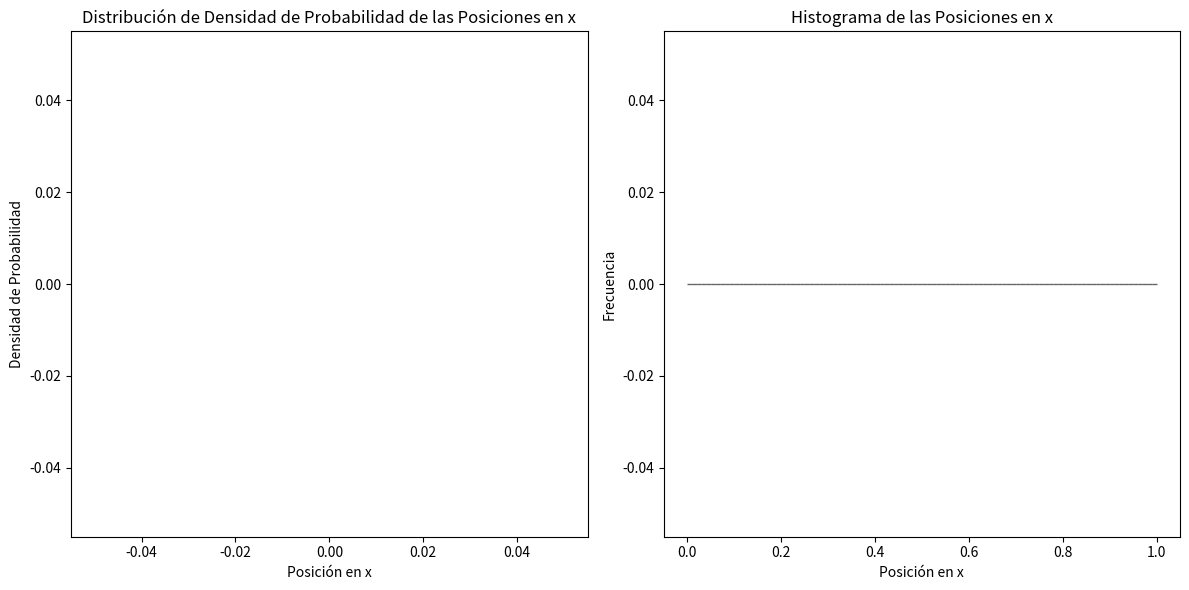

Write Python code to recreate this figure.
import numpy as np
import matplotlib.pyplot as plt
import matplotlib.animation as animation
import seaborn as sns
import math

class Particula:
    def __init__(self, pos, rad, masa, rapidez, ang, color):
        '''Constructor que inicializa un disco con una posición, radio, masa, rapidez, angulo y color.
           Además asigana una variable de velocidad v, definida como:

           $$
           v = (rapidez * cos(ang), rapidez * sin(ang))
           $$

           Donde ang es el ángulo en radianes.
           
        Args:
            pos (list): La posición inicial del disco en [x, y]
            rad (float): El radio del disco
            masa (float): La masa de del disco
            rapidez (float): La rapidez del disco
            ang (float): El ángulo de la velocidad del disco en radianes
            color (str): El color del disco para la visualización

        '''
        self.pos = pos  
        self.rad = rad
        self.masa = masa
        self.ang = ang
        self.rapidez = rapidez
        self.v = [rapidez * np.cos(ang), rapidez * np.sin(ang)]
        self.color = color

    def mover(self, dt):
        '''Esta función es un método, actualiza la posición de los discos siguiendo la ecuación
           de posición del movimiento rectilíneo uniforme:

           $$
           x = x_{0} + v_{0}t
           $$

           Donde x es la posición (puede tomar en el eje x y en el eje y), x{0} la posición inicial y t el tiempo.

        Args:
            dt (float): El intervalo de tiempo durante el cual se actualiza la posición

        '''
        self.pos[0] += self.v[0] * dt
        self.pos[1] += self.v[1] * dt

    def display(self, ax):
        '''Función que dibuja el disco con la flecha que representa su velocidad, en el gráfico.
           Mantiene una longitud fija para la flecha y da la dirección de la flecha según el
           ángulo de la velocidad.

        Args:
            ax (matplotlib.axes.Axes): El objeto de los ejes en los que se dibuja los discos
            
        '''
        circulo = plt.Circle(self.pos, self.rad, edgecolor='k', facecolor=self.color)
        ax.add_patch(circulo)
        # Longitud fija para la flecha
        longitud_flecha = 0.1
        # Dirección de la flecha según el ángulo de la velocidad
        direccion = np.arctan2(self.v[1], self.v[0])
        final_pos = [self.pos[0] + longitud_flecha * np.cos(direccion), self.pos[1] + longitud_flecha * np.sin(direccion)]
        ax.quiver(self.pos[0], self.pos[1], final_pos[0] - self.pos[0], final_pos[1] - self.pos[1], angles='xy', scale_units='xy', scale=1, color='k')

    def tiempo_a_pared(self, size):
        '''Esta función calcula el mínimo tiempo de colisión entre un disco y las paredes de la caja.
           Para esto calcula los tiempos de colision con cada pared y toma el menor de estos tiempos.

        Args:
            size (list): Tamaño de la caja en [x, y]

        Returns:
            float (float): El tiempo hasta la colisión con la pared más cercana
            
        '''
        tx_derecha = (size[0] - self.rad - self.pos[0]) / self.v[0] if self.v[0] > 0 else float('inf')
        tx_izquierda = (self.rad - self.pos[0]) / self.v[0] if self.v[0] < 0 else float('inf')
        ty_arriba = (size[1] - self.rad - self.pos[1]) / self.v[1] if self.v[1] > 0 else float('inf')
        ty_abajo = (self.rad - self.pos[1]) / self.v[1] if self.v[1] < 0 else float('inf')
        return min(tx_derecha, tx_izquierda, ty_arriba, ty_abajo)

    @staticmethod
    def tiempo_a_pares(part_a, part_b):
        '''Es una función que se utiliza para declarar un método estático dentro de una clase.
           Calcula el tiempo hasta la colisión entre dos discos.
           En este caso indica que pair_time es un método estático,
           lo que significa que no requiere una instancia de la clase para ser llamado.
           Sabemos que una colisión ocurre cuando la distancia del centro de cada partícula
           a la otra es la suma de ambos radios R:

           $$
           R = r_{a} + r_{b}
           $$

           Ahora para encontrar la ecuación cuadrática que determina el tiempo de colisión hacemos lo siguiente:
           Como estudiamos esto con movimiento relativo, analizamos que este R como la suma de los radios, se cumple cuando:

           $$
           r(0) + vt 
           $$

           Entonces ahora podemos partir de:

           $$
	   \|r(0) + v t \|^2 =  R^2 
           $$

           Por lo que:
           
           $$
           (r(0) + v t)^2 = R^2
           $$

           $$
           \|r(0)\|^2 + 2 r(0) v t + \|v\|^2 t^2 = R^2
           $$

           $$
           \| v \|^2 t^2 + 2 r(0) v t + \| r(0) \|^2 - R^2 = 0
	   $$

           Así, la ecuación cuadrática que determina el tiempo de colisión es:

           $$
           a t^2 + b t + c = 0
           $$

           donde 

           $$
           a = \|v\|^2 
           $$

           $$
           b = 2 (v * r(0))
           $$

           $$
           c = \| r(0) \|^2 - R^2
           $$

           Ahora, aplicando esta física al código tenemos:
 
           det es el discriminante de la ecuación cuadrática que se resolverá para encontrar los tiempos de colisión.
           Este valor determina si hay soluciones reales (y por lo tanto colisiones):

           $$
           det = (2 * b)^2 - 4 * \|v\|^2  * (\|r(0)\|^2  - R^2)
           $$

           Verificamos si hay soluciones reales (o colisión posible) y si las partículas se están acercando una a la otra (b < 0.0).
           sqrt_det calcula la raíz cuadrada del discriminante. Esto para poder resolver la ecuación cuadrática por fórmula general.
           del_t1 y del_t2 son las dos soluciones de la ecuación cuadrática que representan los tiempos en los que las partículas podrían colisionar.

           Luego se selecciona el primer momento futuro en el que ocurre la colisión (el menor tiempo no negativo).
           Si ambos tiempos son negativos o si no hay soluciones reales, del_t se mantiene como infinito (float('inf')),
           indicando que no hay colisión en el futuro.

        Args:
            part_a (Particula): El primer disco
            part_b (Particula): El segundo disco

        Returns:
            float (float): El tiempo hasta la colisión entre dos discos, o infinito si no colisionan
            
        '''
        del_x = [part_b.pos[0] - part_a.pos[0], part_b.pos[1] - part_a.pos[1]]
        del_x_sq = del_x[0]**2 + del_x[1]**2
        del_v = [part_b.v[0] - part_a.v[0], part_b.v[1] - part_a.v[1]]
        del_v_sq = del_v[0]**2 + del_v[1]**2
        b = del_v[0] * del_x[0] + del_v[1] * del_x[1]
        sum_rad = part_a.rad + part_b.rad
        det = (2 * b)**2 - 4 * del_v_sq * (del_x_sq - sum_rad**2)

        if det >= 0.0 and b < 0.0:
            sqrt_det = math.sqrt(det)
            del_t1 = ((-2 * b) + sqrt_det) / (2 * del_v_sq)
            del_t2 = ((-2 * b) - sqrt_det) / (2 * del_v_sq)
            
            # Seleccionar el tiempo mínimo no negativo
            del_t = float('inf')
            if del_t1 >= 0:
                del_t = del_t1
            if del_t2 >= 0 and del_t2 < del_t:
                del_t = del_t2
        else:
            del_t = float('inf')
        return del_t

def inicializar_particulas(posiciones, radios, velocidades, angulos, colores):
    '''Esta función inicializa los atritibutos: posiciones, radios, velocidades, ángulos y colores, de los discos.

    Args:
        posiciones (list): Lista de las posiciones de cada disco
        radios (list): Lista de los radios de cada disco
        velocidades (list): Lista de las velocidades de cada disco
        angulos (list): Lista de los ángulos de cada disco
        colores (list): Lista de los colores de cada disco

    Returns:
        particulas (list): Los atritibutos: posiciones, radios, masas (se definió una masa unitaria), velocidades, angulos y colores, de los discos
    '''
    particulas = []
    for i in range(len(posiciones)):
        pos = posiciones[i]
        radio = radios[i]
        rapidez = velocidades[i]
        ang = angulos[i]
        color = colores[i % len(colores)]
        masa = 1  # Asumimos masa unitaria para simplicidad
        particulas.append(Particula(pos, radio, masa, rapidez, ang, color))
    return particulas

def rebotar_pared(particula, size):
    '''Esta función describe los choques de las partículas con la pared.
       Se asegura de que las partículas reboten elásticamente contra las paredes de la caja.
       Verifica cada componente de la posición respecto a los límites de la caja y
       ajusta tanto la velocidad como la posición de la partícula en caso de una colisión con una pared.

       La condición de si la posiciõn del disco en x es mayor a la longitud de una de las caras de la caja menos el radio
       del disco verifica si la posición en x de la partícula + su radio
       excede el límite derecho de la caja. Si ese es el caso, entonces choca con la pared derecha y entonces

       $$
       v_{x} = -v{x}
       $$

       Y
       
       $$
       x_{0} = size[0] - r
       $$

       Donde v es la velocidad del disco, size[0] la longitud de la caja en x
       y r el radio del disco.
       Esta función invierte la componente x de la velocidad (simulando un rebote elástico) y
       ajusta la posición x para que la partícula no se salga de la caja. 

       Esta misma dinámica cumple con todos los condicionales, cada uno analizando el choque con una pared en específico.

       Args: 
           partícula (class): representa a una partícula individual dentro de la simulación. Se utiliza para poder modificar las propiedades de una partícula (en este caso su posición y velocidad) al detectar colisiones con las paredes de la caja.
           size (tuple): Tupla de dos elementos ´(ancho, alto)´ que representa las dimensiones de la caja en la que se están moviendo las partículas. (´size[0]´ es el ancho de la caja y ´size[1]´ es la altura de la caja, en este caso nuestra caja es de medida 1x1). Se utiliza para delimitar las paredes de la caja y así poder verificar las colisiones con ésta.
    '''
    if particula.pos[0] >= size[0] - particula.rad:
        particula.v[0] = -particula.v[0]
        particula.pos[0] = size[0] - particula.rad
    elif particula.pos[0] <= particula.rad:
        particula.v[0] = -particula.v[0]
        particula.pos[0] = particula.rad
    if particula.pos[1] >= size[1] - particula.rad:
        particula.v[1] = -particula.v[1]
        particula.pos[1] = size[1] - particula.rad
    elif particula.pos[1] <= particula.rad:
        particula.v[1] = -particula.v[1]
        particula.pos[1] = particula.rad

def choque_elastico(part1, part2):
    '''
    Esta función determina las nuevas velocidades de los discos A y B, si dos de ellos chocan entre sí.
    Se tiene la distancia d entre los discos: C_A - C_B, y esta es menor o igual a la suma de sus radios
    entonces es que hay un choque, y se realiza todo el siguiente procedimiento para determina las nuevas
    velocidades de los discos despues del choque:
    La norma de esta distancia d es:

    $$
    \|d\| = \sqrt{\Delta{x}^2 + \Delta{y}^2}
    $$

    Si la distancia d, entre ellos es menor o igual a la suma de sus radios, entonces:
    Se normaliza el vector d, para tener un vector unitario perpendicular $d_{n}$, a la superficie
    de choque entre discos:

    $$
    d_{n} = d/(\|d\|)
    $$
    
    Se determina el vector unitario tangencial $t_{n}$, a la superficie de choque entre los discos,
    como ya se tenia normalizado al vector perpendicular $d_{n}$ entonces:

    $$
    t_{n} = (-\Delta{y},\Delta{x}) / \sqrt{\Delta{x}^2 + \Delta{y}^2}.
    $$

    Ahora se proyectan las velocidades en los vectores unitarios perpendiculares y tangenciales:

    $$
    v_{An1} = v_{A} d_{n}
    $$

    $$
    v_{At1} = v_{A} t_{n} = v_{At2}
    $$

    $$
    v_{Bn1} = v_{B} d_{n}
    $$


    $$
    v_{Bt1} = v_{B} t_{n} = v_{At2}
    $$

    Debido a que la velocidad tangencial es exactamente solo se calcularán la nueva velocidad perpendicular,
    las nuevas velocidades perpendiculares a la superficie de choque unidimensional serían:

    $$
    v_{An2} = (v_{An1} (m_{A} - m_{B}) + 2m_{B}v_{Bn1}) / (m_{A} + m_{B})
    $$

    $$
    v_{Bn2} = (v_{Bn1} (m_{B} - m_{A}) + 2m_{A}v_{An1}) / (m_{A} + m_{B})
    $$


    Estas serían las componentes normales del vector velocidad tras la colisión de ambos cuerpos,
    para hacerlos de nuevo como vectores se toma multiplican por el vector correspondiente que les da su dirección:

    $$
    v_{An2} = v_{An2} d_{n}
    $$


    $$
    v_{At2} = v_{At2} t_{t}
    $$
    
    $$
    v_{Bn2} = v_{Bn2} d_{n}
    $$

    $$
    v_{Bt2} = v_{Bt2} t_{t}
    $$

    Finalmente, las nuevas velocidades tras la colisión en el sistema de coordenadas original vendrian dadas por:

    $$
    v_{A2} = v_{An2} + v_{At2}
    $$

    $$
    v_{B2} = v_{Bn2} + v_{Bt2}
    $$

    Además esta función mueve ligeramente a los discos para que no se queden pegados en la simulación.
    Para esto, mueve al disco A una distancia d_{m} dada por:

    $$
    d_{m} = d_{n} (rad_{1} + rad_{1} - \|d\|) / 2
    $$

    Y mueve al disco B en la dirección opuesta a A:

    $$
    d_{m} = -d_{n} (rad_{1} + rad_{1} - \|d\|) / 2
    $$

    Args:
        part1 (Particula): El disco A del choque
        part2 (Particula): El disco B del choque

    '''
    delta_pos = [part1.pos[0] - part2.pos[0], part1.pos[1] - part2.pos[1]]
    dist = np.linalg.norm(delta_pos)
    if dist <= (part1.rad + part2.rad):
        # Normalización del vector de diferencia de posición
        delta_pos = [delta_pos[0] / dist, delta_pos[1] / dist]
        
        # Vector unitario tangencial
        delta_tan = [-delta_pos[1], delta_pos[0]]
        
        # Proyecciones de velocidad
        v1n = part1.v[0] * delta_pos[0] + part1.v[1] * delta_pos[1]
        v1t = part1.v[0] * delta_tan[0] + part1.v[1] * delta_tan[1]
        v2n = part2.v[0] * delta_pos[0] + part2.v[1] * delta_pos[1]
        v2t = part2.v[0] * delta_tan[0] + part2.v[1] * delta_tan[1]
        
        # Nuevas velocidades normales usando colisión elástica unidimensional
        v1n_prima = (v1n * (part1.masa - part2.masa) + 2 * part2.masa * v2n) / (part1.masa + part2.masa)
        v2n_prima = (v2n * (part2.masa - part1.masa) + 2 * part1.masa * v1n) / (part2.masa + part1.masa)
        
        # Conversión a vectores
        v1n_prima_vec = [v1n_prima * delta_pos[0], v1n_prima * delta_pos[1]]
        v1t_vec = [v1t * delta_tan[0], v1t * delta_tan[1]]
        v2n_prima_vec = [v2n_prima * delta_pos[0], v2n_prima * delta_pos[1]]
        v2t_vec = [v2t * delta_tan[0], v2t * delta_tan[1]]
        
        # Nuevas velocidades
        part1.v = [v1n_prima_vec[0] + v1t_vec[0], v1n_prima_vec[1] + v1t_vec[1]]
        part2.v = [v2n_prima_vec[0] + v2t_vec[0], v2n_prima_vec[1] + v2t_vec[1]]
        
        # Mover ligeramente las partículas para evitar que se queden pegadas
        translape = part1.rad + part2.rad - dist
        mover = translape / 2.0
        part1.pos[0] += delta_pos[0] * mover
        part1.pos[1] += delta_pos[1] * mover
        part2.pos[0] -= delta_pos[0] * mover
        part2.pos[1] -= delta_pos[1] * mover

def actualizar(frame, particulas, size, ax, posiciones_x,dt):
    '''Esta función va creando y actualizando los frames para hacer evolucionar la simulación en el tiempo.
       Primero lmpia el gráfico, luego determina el tiempo mínimo hasta el proximo evento.
       Despúes mueve las partículas por el tiempo mínimo o dt, el que sea menor. 
       
       Luego verifica y maneja las colisiones con las paredes. Si el tiempo mínimo es menor que el dt, entonces se
       da una colisión entre el disco y una pared. Si no es así, entonces el frame continua para que la simulación
       sea continua. Llama a la función rebotar_pared si hay un choque con una pared.
       
       Despúes verifica y maneja las colisiones entre discos y captura las posiciones en x de los discos.
       Si hay colisión entre discos entonces se llama a la función choque_elastico.
       Por último, dibuja los discos en la gráfica.

       Args:
           frame (int): el número de frame
           particulas (list): lista con los atributos de cada disco
           size (tuple): el tamaño de la caja en x y y
           ax (matplotlib.axes.Axes): El objeto de los ejes en los que se dibuja los discos
           posiciones_x (list): las posisciones en x de cada disco
           dt (float): diferencial de tiempo, es la velocidad de evolución de la simulación

    '''
    # Limpiar el gráfico
    ax.clear()
    ax.set_xlim(0, size[0])
    ax.set_ylim(0, size[1])
    
    # Determinar el tiempo mínimo hasta el próximo evento
    tiempos_pared = [p.tiempo_a_pared(size) for p in particulas]
    tiempos_pareja = [Particula.tiempo_a_pares(particulas[i], particulas[j]) for i in range(len(particulas)) for j in range(i+1, len(particulas))]
    all_tiempos = tiempos_pared + tiempos_pareja
    all_tiempos.sort()
    min_tiempo = next(t for t in all_tiempos if t > 1e-14 )  # Umbral de tiempo mínimo

    tiempo_mover= min(min_tiempo, dt)
    # Mover las partículas
        
    for p in particulas:
        p.mover(tiempo_mover+1e-15)
    if min_tiempo <= dt:
        # Verificar colisiones con las paredes
        for p in particulas:
            rebotar_pared(p, size)
        
        # Verificar colisiones entre partículas
        for i in range(len(particulas)):
            for j in range(i+1, len(particulas)):
                choque_elastico(particulas[i], particulas[j])
    
    # Capturar las posiciones en x de las partículas
    posiciones_x.extend([p.pos[0] for p in particulas])
    
    # Dibujar las partículas
    for p in particulas:
        p.display(ax)

def generar_densidad_probabilidad(posiciones_x):
    '''Esta función plotea la distribucion de la densidad de probabilidad de las posiciones en x y plotea un histograma de las posiciones en el eje x.

    Args:
        posiciones_x (list):  Primer argumento (una lista con el valor de las posiciones en x)
        
    ''' 
    plt.figure(figsize=(12, 6))

    # Subplot 1: Distribución de Densidad de Probabilidad
    plt.subplot(1, 2, 1)
    sns.kdeplot(posiciones_x, bw_adjust=0.5, fill=True)
    plt.title('Distribución de Densidad de Probabilidad de las Posiciones en x')
    plt.xlabel('Posición en x')
    plt.ylabel('Densidad de Probabilidad')

    # Subplot 2: Histograma de las Posiciones en x
    plt.subplot(1, 2, 2)
    plt.hist(posiciones_x, bins=100, alpha=0.6, color='g', edgecolor='black')
    plt.title('Histograma de las Posiciones en x')
    plt.xlabel('Posición en x')
    plt.ylabel('Frecuencia')

    plt.tight_layout()
    plt.show()

# Parámetros de simulación
size = (1, 1)  # Tamaño de la caja normalizado
num_particulas = 4  # Se puede cambiar para aumentar el número de discos
radio = 0.1  # Se puede cambiar para variar el radio de los discos
dt = 0.02
velocidad_min = 0.1
velocidad_max = 0.5

# Datos conocidos
posiciones = [[0.2, 0.2], [0.4, 0.4], [0.6, 0.6], [0.8, 0.8]] #
radios = [radio] * num_particulas
velocidades = [np.random.uniform(velocidad_min, velocidad_max) for _ in range(num_particulas)]
angulos = [np.random.rand() * 2 * np.pi for _ in range(num_particulas)]
colores = ['green', 'orange', 'red', 'blue']

particulas = inicializar_particulas(posiciones, radios, velocidades, angulos, colores)
fig, ax = plt.subplots()
posiciones_x = []

# Configuración de la animación
ani = animation.FuncAnimation(fig, actualizar, frames=120000, fargs=(particulas, size, ax, posiciones_x,dt), interval=5, repeat=False)

# Mostrar la animación
plt.show()

# Generar distribución de densidad de probabilidad después de la simulación
generar_densidad_probabilidad(posiciones_x)
